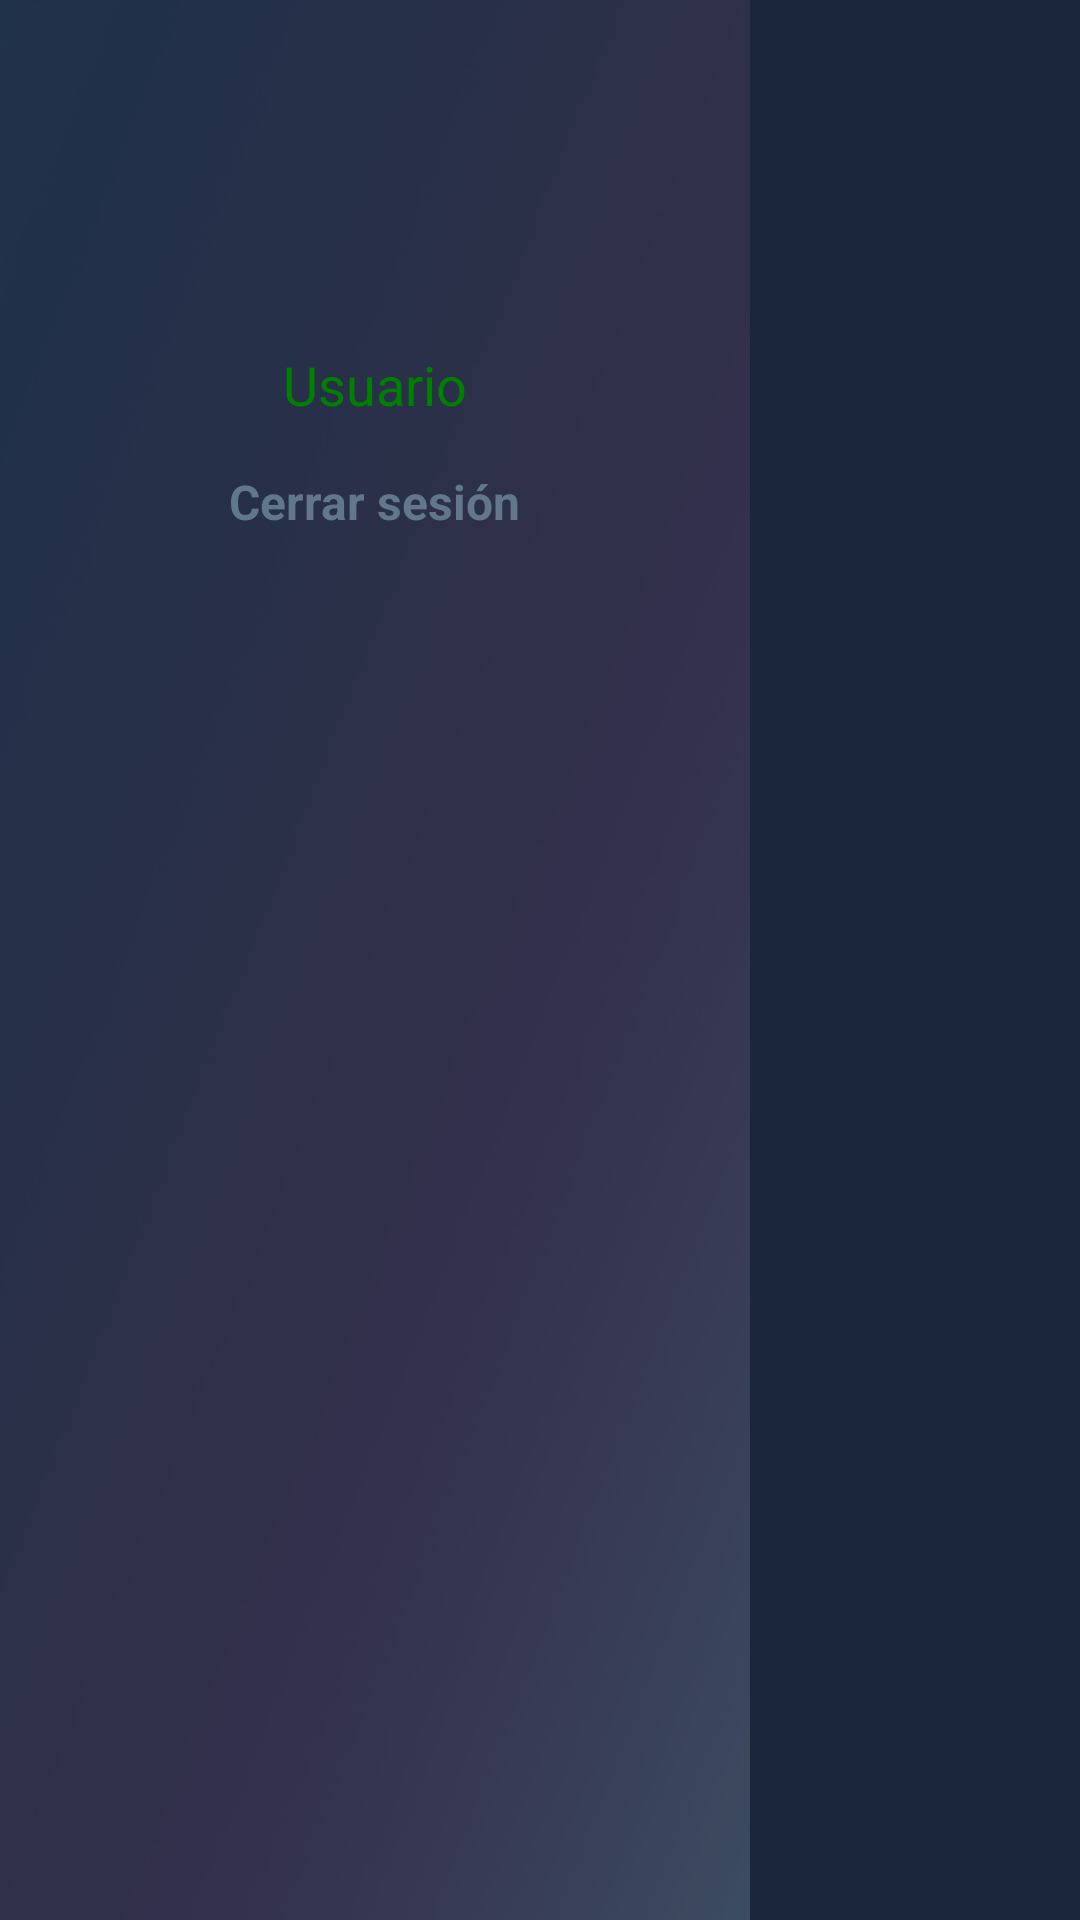

Write the Android layout XML for this screen, with the resource values it uses.
<!-- AndroidManifest.xml: application theme Theme.MyApplication -->
<!-- res/layout/perfil_menu.xml -->
<FrameLayout
    xmlns:android="http://schemas.android.com/apk/res/android"
    android:id="@+id/rootContainer"
    android:layout_width="match_parent"
    android:layout_height="match_parent">


    <LinearLayout
        android:id="@+id/popupContainer"
        android:layout_width="250dp"
        android:layout_height="wrap_content"
        android:orientation="vertical"
        android:background="@drawable/background"
        android:padding="24dp"
        android:gravity="center_horizontal">

        <ImageView
            android:id="@+id/imgProfile"
            android:layout_width="80dp"
            android:layout_height="80dp"
            android:contentDescription="Profile Image" />

        <TextView
            android:id="@+id/tvUserName"
            android:layout_width="wrap_content"
            android:layout_height="wrap_content"
            android:text="Usuario"
            android:textSize="18sp"
            android:textAlignment="center"
            android:textColor="@color/stateGreen"
            android:layout_marginTop="12dp" />

        <TextView
            android:id="@+id/tvLogout"
            android:layout_width="wrap_content"
            android:layout_height="wrap_content"
            android:text="Cerrar sesión"
            android:textSize="16sp"
            android:textColor="@color/lightBlue"
            android:textStyle="bold"
            android:layout_marginTop="16dp"
            android:clickable="true"
            android:focusable="true" />
    </LinearLayout>

    <View
        android:id="@+id/dimBackground"
        android:layout_width="match_parent"
        android:layout_height="match_parent"
        android:background="#80000000"
        android:visibility="gone"/>
</FrameLayout>
<!-- resources referenced by this layout -->
<resources>
  <color name="lightBlue">#61788c</color>
  <color name="stateGreen">#008000</color>
  <!-- drawable background: jpg bitmap (drawable, 21377 bytes) -->
  <style name="Theme.MyApplication" parent="Base.Theme.MyApplication">
          <item name="android:windowBackground">@drawable/splash_screen</item>
      </style>
  <style name="Base.Theme.MyApplication" parent="Theme.Material3.DayNight.NoActionBar" />
  <!-- drawable splash_screen (drawable) -->
  <?xml version="1.0" encoding="utf-8"?>
  <layer-list
      xmlns:android="http://schemas.android.com/apk/res/android">
  
      <item android:drawable="@color/darkBlue"/>
      <item>
          <bitmap android:src="@mipmap/icon_szene"
              android:gravity="center"/>
      </item>
  </layer-list>
  <color name="darkBlue">#1B263B</color>
</resources>
